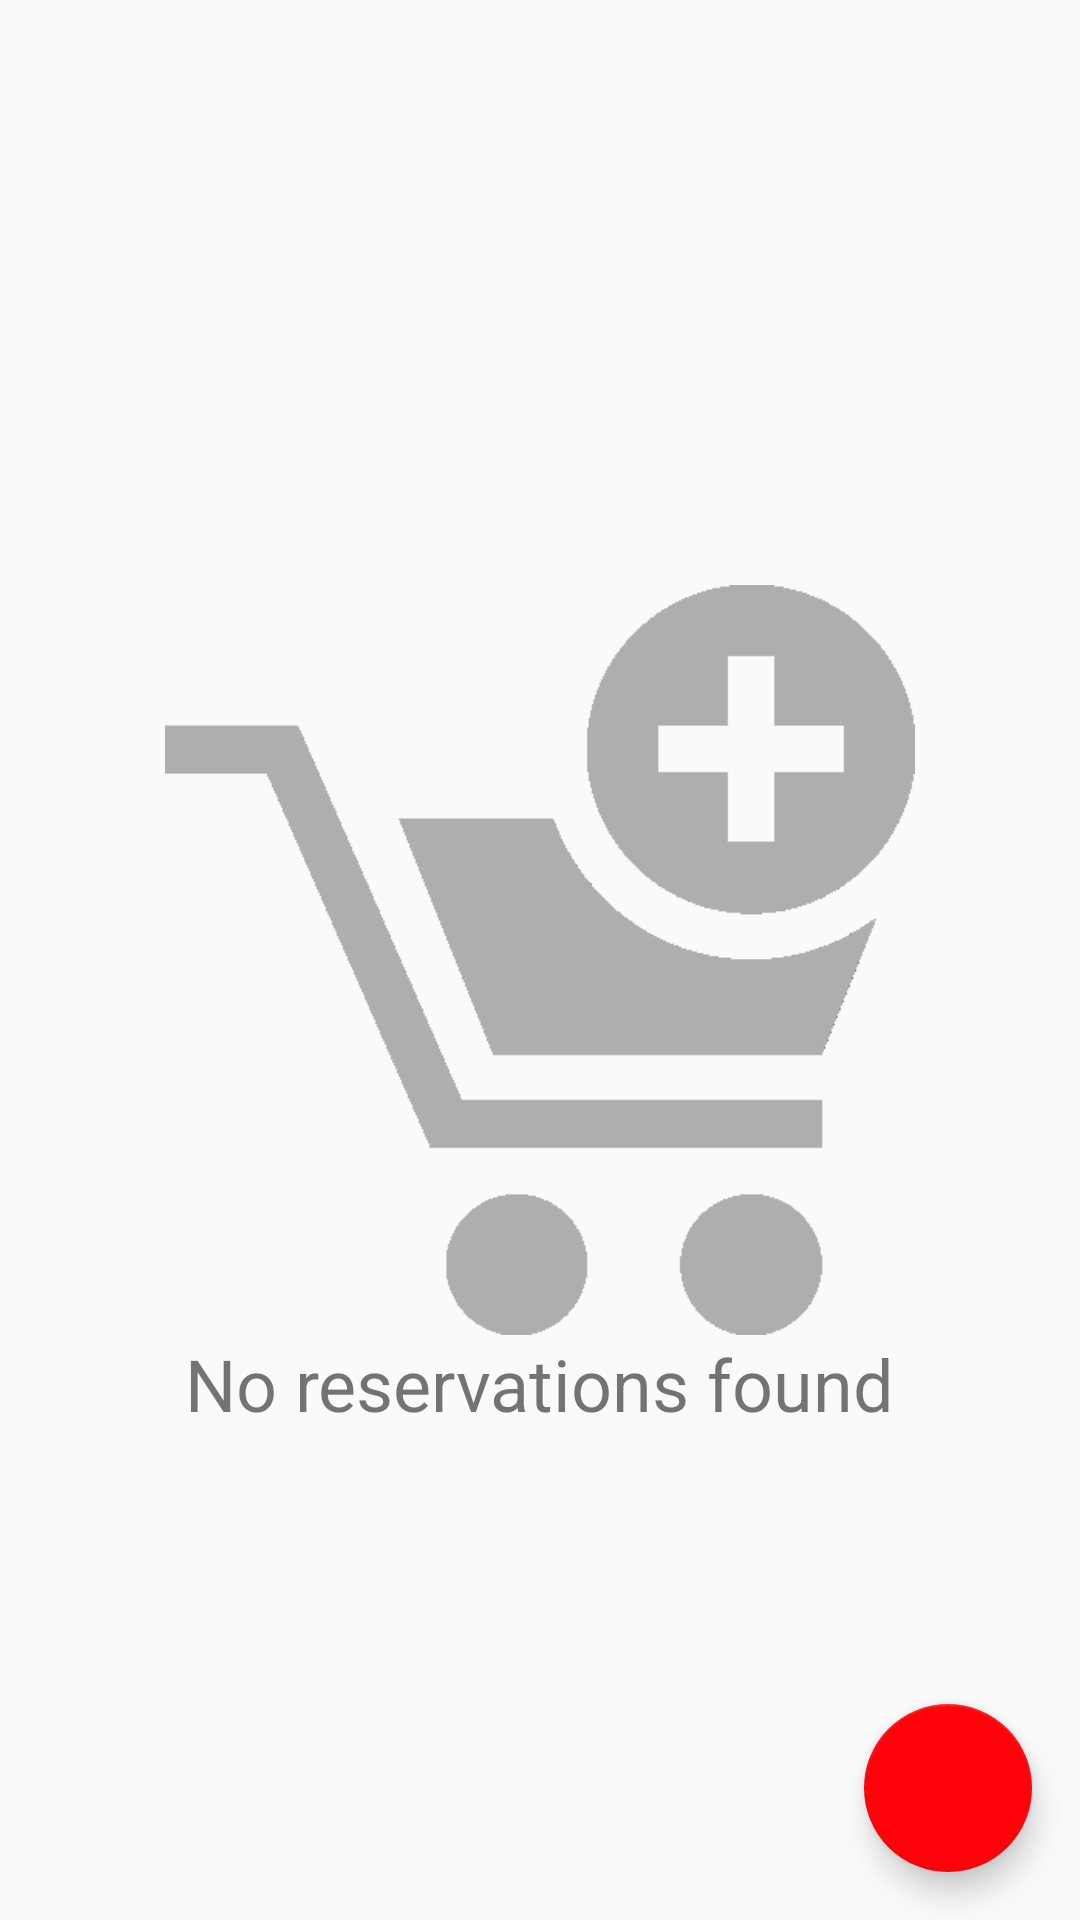

Android layout source for this screen:
<!-- AndroidManifest.xml: application theme AppTheme -->
<!-- res/layout/fragment_reservation.xml -->
<RelativeLayout xmlns:android="http://schemas.android.com/apk/res/android"
    xmlns:tools="http://schemas.android.com/tools"
    android:layout_width="match_parent"
    android:layout_height="match_parent"
    xmlns:app="http://schemas.android.com/apk/res-auto"
    tools:context="ch.hsr.mge.gadgeothek.ReservationFragment">

    <android.support.v7.widget.RecyclerView
        android:id="@+id/res_recyclerView"
        android:layout_width="match_parent"
        android:layout_height="match_parent"
        app:layout_behavior="@string/appbar_scrolling_view_behavior"/>

    <RelativeLayout
        android:layout_width="match_parent"
        android:layout_height="match_parent"
        android:id="@+id/res_no_data">

        <ImageView
            android:layout_width="250dp"
            android:layout_height="250dp"
            android:src="@drawable/shopping_reservation"
            android:id="@+id/no_data_image"
            android:layout_centerHorizontal="true"
            android:layout_centerVertical="true" />

        <TextView
            android:layout_width="wrap_content"
            android:layout_height="wrap_content"
            android:text="@string/res_no_data"
            android:layout_below="@id/no_data_image"
            android:textSize="24dp"
            android:layout_centerHorizontal="true"/>

    </RelativeLayout>



    <android.support.design.widget.FloatingActionButton
        android:src="@drawable/ic_action"
        android:id="@+id/res_fab"
        android:layout_gravity="bottom|right"
        android:layout_margin="16dp"
        android:layout_width="wrap_content"
        android:layout_height="wrap_content"
        android:layout_alignParentBottom="true"
        android:layout_alignParentRight="true" />

</RelativeLayout>
<!-- resources referenced by this layout -->
<resources>
  <!-- drawable shopping_reservation: png bitmap (drawable, 4153 bytes) -->
  <string name="res_no_data">No reservations found</string>
  <style name="AppTheme" parent="Theme.AppCompat.Light.NoActionBar">
          
          <item name="colorPrimary">@color/colorPrimary</item>
          <item name="colorPrimaryDark">@color/colorPrimaryDark</item>
          <item name="colorAccent">@color/colorAccent</item>
      </style>
  <color name="colorPrimary">#5e606d</color>
  <color name="colorPrimaryDark">#6e6c77</color>
  <color name="colorAccent">#ff030a</color>
</resources>
